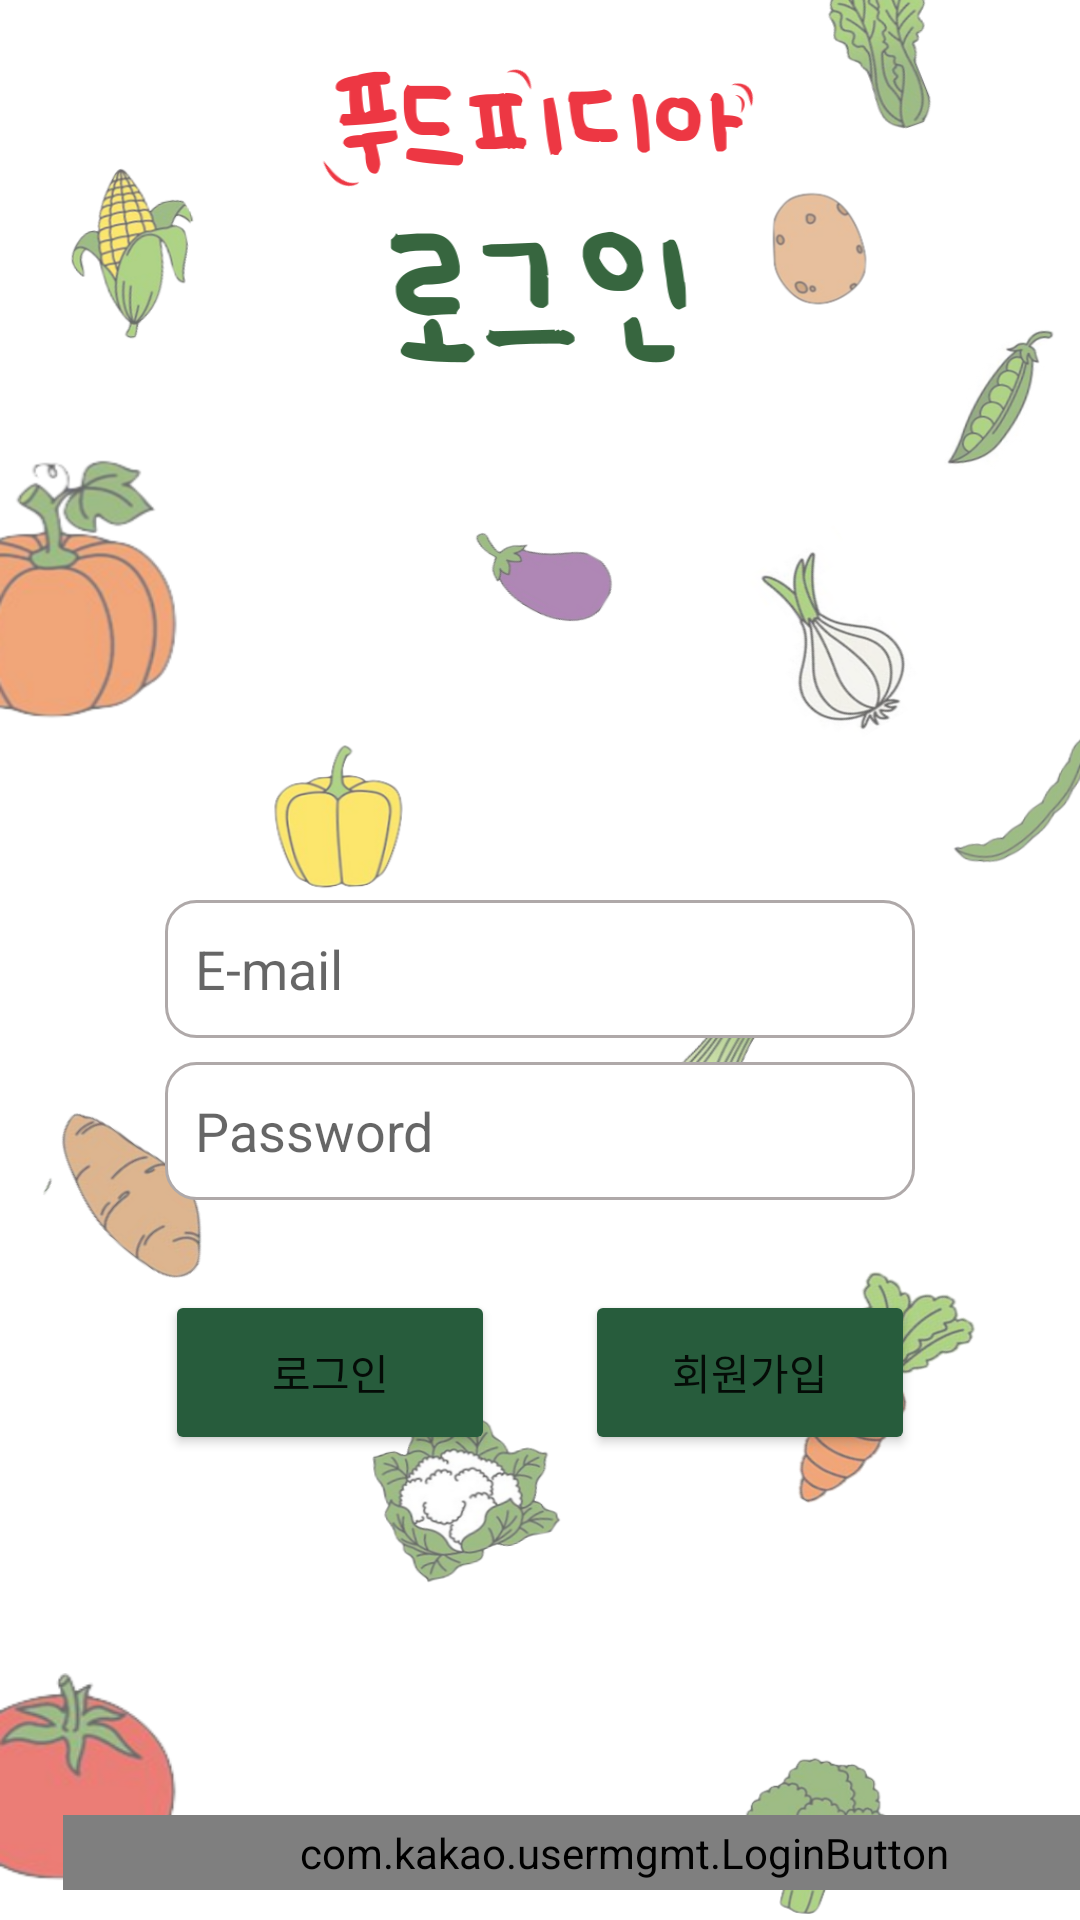

Here is an Android app screen rendered from its layout file. Give the layout XML and the strings, colors and styles it references.
<!-- AndroidManifest.xml: application theme Theme.FoodpediaAPP -->
<!-- res/layout/activity_login.xml -->
<?xml version="1.0" encoding="utf-8"?>
<LinearLayout xmlns:android="http://schemas.android.com/apk/res/android"
    xmlns:app="http://schemas.android.com/apk/res-auto"
    xmlns:tools="http://schemas.android.com/tools"
    android:layout_width="match_parent"
    android:layout_height="match_parent"
    android:orientation="vertical"
    android:background="@drawable/login"
    tools:context=".LoginActivity">

    <EditText
        android:id="@+id/edittext_email"
        android:layout_width="250dp"
        android:layout_height="46dp"
        android:layout_gravity="center"
        android:layout_marginEnd="8dp"
        android:layout_marginStart="8dp"
        android:ems="10"
        android:hint="E-mail"
        android:layout_marginTop="300dp"
        android:padding="10dp"
        android:background="@drawable/round_border"
        android:inputType="textEmailAddress" />

    <EditText
        android:id="@+id/edittext_password"
        android:layout_gravity="center"
        android:layout_width="250dp"
        android:layout_height="46dp"
        android:layout_marginEnd="8dp"
        android:layout_marginStart="8dp"
        android:layout_marginTop="8dp"
        android:background="@drawable/round_border"
        android:padding="10dp"
        android:ems="10"
        android:hint="Password"
        android:inputType="textPassword" />

    <LinearLayout
        android:layout_width="wrap_content"
        android:layout_height="wrap_content"
        android:layout_gravity="center"
        android:layout_marginTop="30dp"
        android:layout_marginBottom="30dp">
        <Button
            android:id="@+id/btn_login"
            android:layout_width="110dp"
            android:layout_height="55dp"
            android:layout_gravity="center"
            android:layout_marginRight="30dp"
            android:fontFamily="@font/jalan"
            android:backgroundTint="@color/main"

            android:text="로그인" />

        <Button
            android:id="@+id/btn_signup"
            android:layout_width="110dp"
            android:layout_height="55dp"
            android:backgroundTint="@color/main"
            android:fontFamily="@font/jalan"
            android:text="회원가입" />
    </LinearLayout>

    <com.kakao.usermgmt.LoginButton
        android:id="@+id/com_kakao_login"
        android:layout_width="374dp"
        android:layout_height="81dp"
        android:layout_marginStart="21dp"
        android:layout_marginTop="90dp"
        android:layout_marginEnd="16dp"
        android:layout_marginBottom="10dp"
        android:layout_weight="1"
        app:layout_constraintBottom_toBottomOf="parent"
        app:layout_constraintEnd_toEndOf="parent"
        app:layout_constraintHorizontal_bias="0.0"
        app:layout_constraintStart_toStartOf="parent" />
</LinearLayout>
<!-- resources referenced by this layout -->
<resources>
  <color name="main">#275C3C</color>
  <!-- drawable login: png bitmap (drawable-v24, 414771 bytes) -->
  <!-- drawable round_border (drawable) -->
  <?xml version="1.0" encoding="UTF-8"?>
  <shape xmlns:android="http://schemas.android.com/apk/res/android">
      <solid android:color="#FFFFFF"/>
      <stroke android:width="1dip" android:color="#AFA9A9" />
      <corners android:radius="10dip"/>
      <padding android:left="0dip" android:top="0dip" android:right="0dip" android:bottom="0dip" />
  </shape>
  <style name="Theme.FoodpediaAPP" parent="Theme.MaterialComponents.DayNight.DarkActionBar">
          
          <item name="windowNoTitle">true</item>
          
          <item name="colorPrimary">@color/purple_500</item>
          <item name="colorPrimaryVariant">@color/purple_700</item>
          <item name="colorOnPrimary">@color/white</item>
          
          <item name="colorSecondary">@color/teal_200</item>
          <item name="colorSecondaryVariant">@color/teal_700</item>
          <item name="colorOnSecondary">@color/black</item>
          
          <item name="android:statusBarColor" tools:targetApi="l">?attr/colorPrimaryVariant</item>
          
      </style>
  <color name="purple_500">#FF6200EE</color>
  <color name="purple_700">#FF3700B3</color>
  <color name="white">#FFFFFFFF</color>
  <color name="teal_200">#FF03DAC5</color>
  <color name="teal_700">#FF018786</color>
  <color name="black">#FF000000</color>
</resources>
